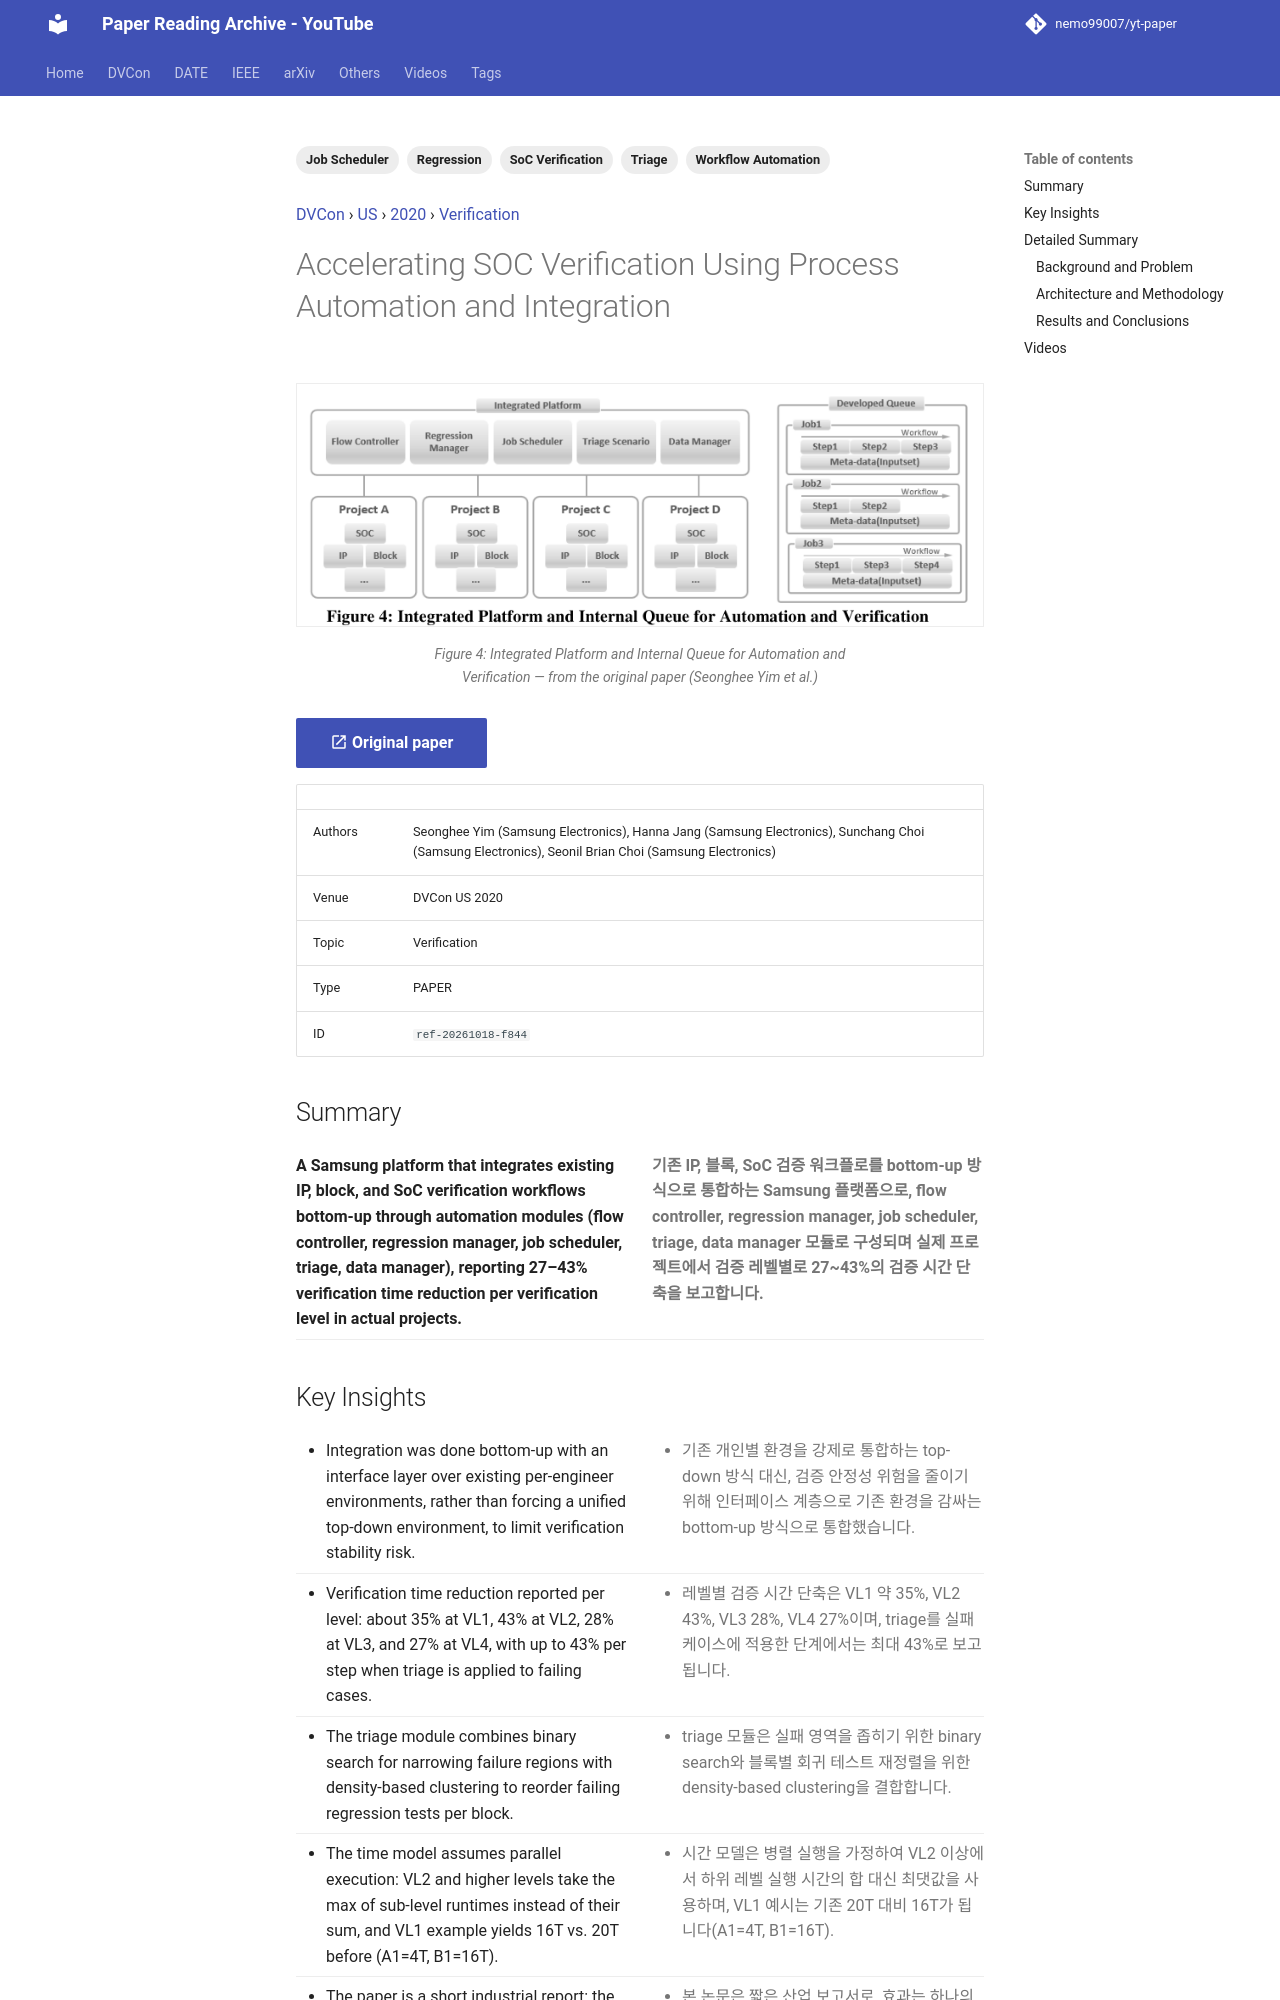

repository: nemo99007/yt-paper · page: papers/ref-20261018-f844-accelerating-soc-verification-using-process-automation-and-i/index.html · generator: mkdocs

---
id: ref-20261018-f844
title: Accelerating SOC Verification Using Process Automation and Integration
date: '2024-06-01'
venue: DVCon
region: US
year: 2020
category: Verification
tags:
- Workflow Automation
- Regression
- Triage
- SoC Verification
- Job Scheduler
source_type: PAPER
source_url: https://dvcon-proceedings.org/wp-content/uploads/accelerating-soc-verification-using-process-automation-and-integration.pdf
authors: Seonghee Yim (Samsung Electronics), Hanna Jang (Samsung Electronics), Sunchang Choi (Samsung Electronics), Seonil Brian Choi (Samsung Electronics)
youtube_videos:
- video_id: zgdf-5MBHk4
  url: https://www.youtube.com/watch?v=zgdf-5MBHk4
  title: '[DVCON2020] Accelerating SOC Verification Using Process Automation and Integration'
  timestamp: null
---


<!-- generated by yt-paper; edits will be overwritten -->
[DVCon](../dvcon/index.md) › [US](../dvcon/us.md) › [2020](../dvcon/by-year.md#2020) › [Verification](../dvcon/by-topic.md#verification)

# Accelerating SOC Verification Using Process Automation and Integration

<figure class="rep-fig" markdown>
![Figure 4: Integrated Platform and Internal Queue for Automation and Verification](../assets/figures/ref-20261018-f844.png?v=1792381993){ loading=lazy }
<figcaption>Figure 4: Integrated Platform and Internal Queue for Automation and Verification — from the original paper (Seonghee Yim et al.)</figcaption>
</figure>

[:material-open-in-new: Original paper](https://dvcon-proceedings.org/wp-content/uploads/accelerating-soc-verification-using-process-automation-and-integration.pdf){ .md-button .md-button--primary target=_blank }

| | |
|---|---|
| Authors | Seonghee Yim (Samsung Electronics), Hanna Jang (Samsung Electronics), Sunchang Choi (Samsung Electronics), Seonil Brian Choi (Samsung Electronics) |
| Venue | DVCon US 2020 |
| Topic | Verification |
| Type | PAPER |
| ID | `ref-20261018-f844` |

## Summary

<div class="bi" markdown>
<div class="bi-en" markdown>

**A Samsung platform that integrates existing IP, block, and SoC verification workflows bottom-up through automation modules (flow controller, regression manager, job scheduler, triage, data manager), reporting 27–43% verification time reduction per verification level in actual projects.**

</div>
<div class="bi-ko" markdown>

**기존 IP, 블록, SoC 검증 워크플로를 bottom-up 방식으로 통합하는 Samsung 플랫폼으로, flow controller, regression manager, job scheduler, triage, data manager 모듈로 구성되며 실제 프로젝트에서 검증 레벨별로 27~43%의 검증 시간 단축을 보고합니다.**

</div>
</div>
